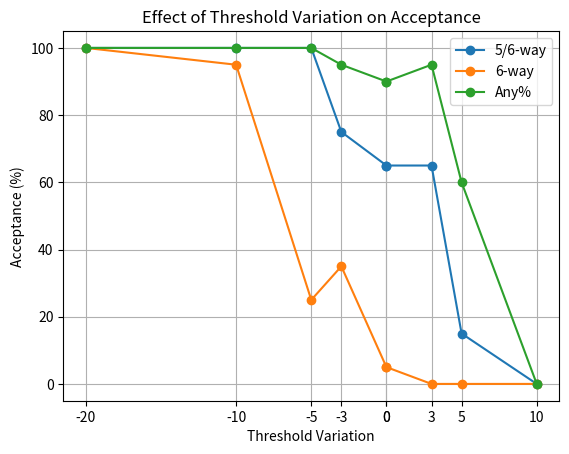

Recreate this plot in Python.
import pandas as pd

df = pd.DataFrame({
    "Πacc":     [55, 55, 57, 57, 55, 396, 214, 114, 90, 55, 21, 10, 0],
    "R":        [7.64, 7.64, 7.92, 7.92, 7.64, 55, 29.72, 15.83, 12.5, 7.64, 2.92, 1.39, 0],
    "Sparsity": [38.6, 38.6, 23.68, 29.82, 42.98, 38.6, 38.6, 38.6, 38.6, 38.6, 38.6, 38.6, 38.6],
    "IoU":      [22.5, 22.5, 35.73, 30.9, 25.98, 22.5, 22.5, 22.5, 22.5, 22.5, 22.5, 22.5, 22.5],
    "5/6-way":  [65, 55, 35, 15, 80, 100, 100, 100, 75, 65, 65, 15, 0],
    "6-way":    [5, 0, 5, 15, 55, 100, 95, 25, 35, 5, 0, 0, 0],
    "Any%":     [90, 80, 75, 30, 100, 100, 100, 100, 95, 90, 95, 60, 0]
},
index=[
    "Base",
    "Base_rewritten",
    "Game 1",
    "Game 2",
    "Game 3",
    "Base (-20)",
    "Base (-10)",
    "Base (-5)",
    "Base (-3)",
    "Base",        # repeated index label, as in your image
    "Base (+3)",
    "Base (+5)",
    "Base (+10)"
])

print(df)

import pandas as pd
import matplotlib.pyplot as plt

# 1) Subset the rows for base ± threshold
#    Adjust these row labels as they appear in your DataFrame index.
rows_of_interest = [
    "Base (-20)",
    "Base (-10)",
    "Base (-5)",
    "Base (-3)",
    "Base",        # the "baseline" 
    "Base (+3)",
    "Base (+5)",
    "Base (+10)"
]

df_subset = df.loc[rows_of_interest].copy()

# 2) Create a numeric 'Threshold' column for the x-axis
#    Match each row label to its numeric offset:
mapping = {
    "Base (-20)": -20,
    "Base (-10)": -10,
    "Base (-5)":  -5,
    "Base (-3)":  -3,
    "Base":        0,
    "Base (+3)":   3,
    "Base (+5)":   5,
    "Base (+10)": 10
}
df_subset["Threshold"] = df_subset.index.map(mapping)

# 3) Plot the columns "5/6-way", "6-way", and "Any%" vs. "Threshold"
ax = df_subset.plot(
    x="Threshold",
    y=["5/6-way", "6-way", "Any%"],
    kind="line",
    marker="o",        # optional: put markers
    xlabel="Threshold Variation",
    ylabel="Acceptance (%)",
    title="Effect of Threshold Variation on Acceptance"
)

plt.xticks(df_subset["Threshold"])  # ensure x-ticks match our threshold values exactly
plt.grid(True)
plt.show()
